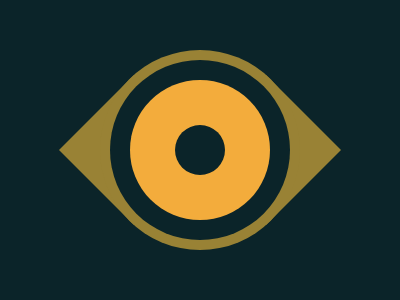

Recreate this image using only HTML and CSS.

<div class="tri1"></div>
<div class="tri2"></div>
<div class="bola1"></div>
<div class="bola2"></div>
<div class="bola3"></div>
<div class="bola4"></div>

<style>
  body{
    background: #0B2429;
  }
  .bola1{
    position: fixed;
    left: 100px;
    top:50px;
    width: 200px;
    height: 200px;
    border-radius: 50%;
    background: #998235;
  }
  .bola2{
    position: fixed;
    left: 110px;
    top:60px;
    width: 180px;
    height: 180px;
    border-radius: 50%;
    background: #0B2429;
  }
  .bola3{
    position: fixed;
    left: 130px;
    top:80px;
    width: 140px;
    height: 140px;
    border-radius: 50%;
    background: #F3AC3C;
  }
  .bola4{
    position: fixed;
    left: 175px;
    top:125px;
    width: 50px;
    height: 50px;
    border-radius: 50%;
    background: #0B2429;
  }
  .tri1{
    position: fixed;
    top: 75px;
    left: 59px;
    width: 0;
    height:0;
    transform: rotate(180deg);
    border-top: 75px solid transparent;
    border-bottom: 75px solid transparent;
    border-left: 75px solid #998235;
  }
  .tri2{
    position: fixed;
    top: 75px;
    left: 266px;
    width: 0;
    height:0;
    border-top: 75px solid transparent;
    border-bottom: 75px solid transparent;
    border-left: 75px solid #998235;
  }
  
</style>
